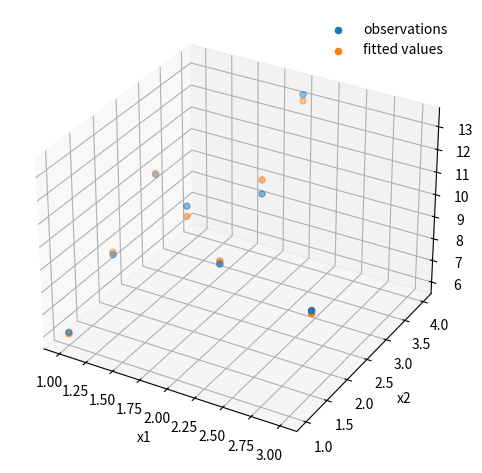

Generate this figure with matplotlib:
# -*- coding: utf-8 -*-
"""
Created for the book "Artificial Intelligence for Engineers" by Zhen (Leo) Liu.
The related theory, notation, and procedure are explained in the book.
Additional information is available at https://www.ai-engineer.org/.
This example solves linear regression with the normal equation.
"""


import matplotlib.pyplot as plt
import numpy as np

rng = np.random.default_rng(2)
X = np.array([[1.0, 1.0], [1.0, 2.0], [2.0, 2.0], [2.0, 3.0], [1.5, 2.5], [2.0, 4.0], [1.0, 3.0], [3.0, 1.5]])
true_weights = np.array([1.0, 2.0])
true_intercept = 3.0
y = X @ true_weights + true_intercept + rng.normal(0.0, 0.25, X.shape[0])

X_augmented = np.column_stack((X, np.ones(X.shape[0])))
parameters = np.linalg.pinv(X_augmented) @ y
weights = parameters[:-1]
intercept = parameters[-1]
y_fitted = X @ weights + intercept

print("Estimated weights:", weights)
print(f"Estimated intercept: {intercept:.3f}")
print(f"Mean squared error: {np.mean((y - y_fitted) ** 2):.4f}")

figure = plt.figure()
axis = figure.add_subplot(projection="3d")
axis.scatter(X[:, 0], X[:, 1], y, label="observations")
axis.scatter(X[:, 0], X[:, 1], y_fitted, label="fitted values")
axis.set_xlabel("x1")
axis.set_ylabel("x2")
axis.set_zlabel("y")
axis.legend(frameon=False)
plt.tight_layout()
plt.show()
